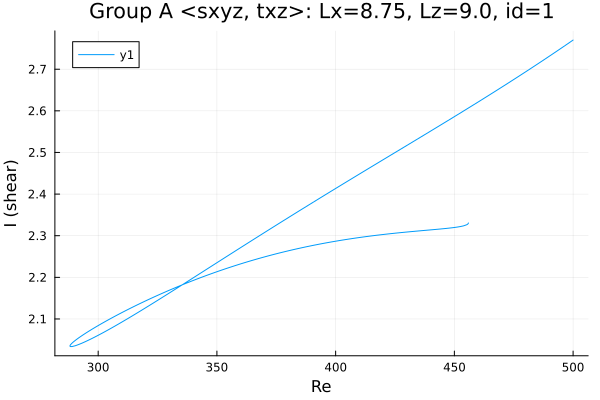

The file beside this chart, header and first rows:
Re, shear
455.9, 2.331
455.9, 2.331
455.9, 2.331
455.9, 2.331
455.9, 2.331
455.9, 2.331
455.9, 2.331
455.9, 2.33
455.9, 2.33
455.8, 2.329
455.6, 2.328
455.2, 2.326
453.8, 2.324
452.4, 2.322
451, 2.321
449.6, 2.319
448.2, 2.319
446.8, 2.318
445.3, 2.317
443.9, 2.316
442.5, 2.315
441.1, 2.315
439.7, 2.314
438.3, 2.313
436.9, 2.312
435.4, 2.312
434, 2.311
432.6, 2.31
431.2, 2.31
429.8, 2.309
428.4, 2.308
427, 2.307
425.5, 2.306
424.1, 2.306
422.7, 2.305
421.3, 2.304
419.9, 2.303
418.5, 2.302
417.1, 2.301
415.6, 2.3
414.2, 2.299
412.8, 2.298
411.4, 2.297
411.2, 2.297
409.8, 2.296
408.4, 2.294
407, 2.293
405.6, 2.292
404.2, 2.291
402.8, 2.289
401.3, 2.288
399.9, 2.287
398.5, 2.285
397.1, 2.284
395.7, 2.282
394.3, 2.281
392.9, 2.279
391.4, 2.278
390, 2.276
388.6, 2.275
... 289 more rows
